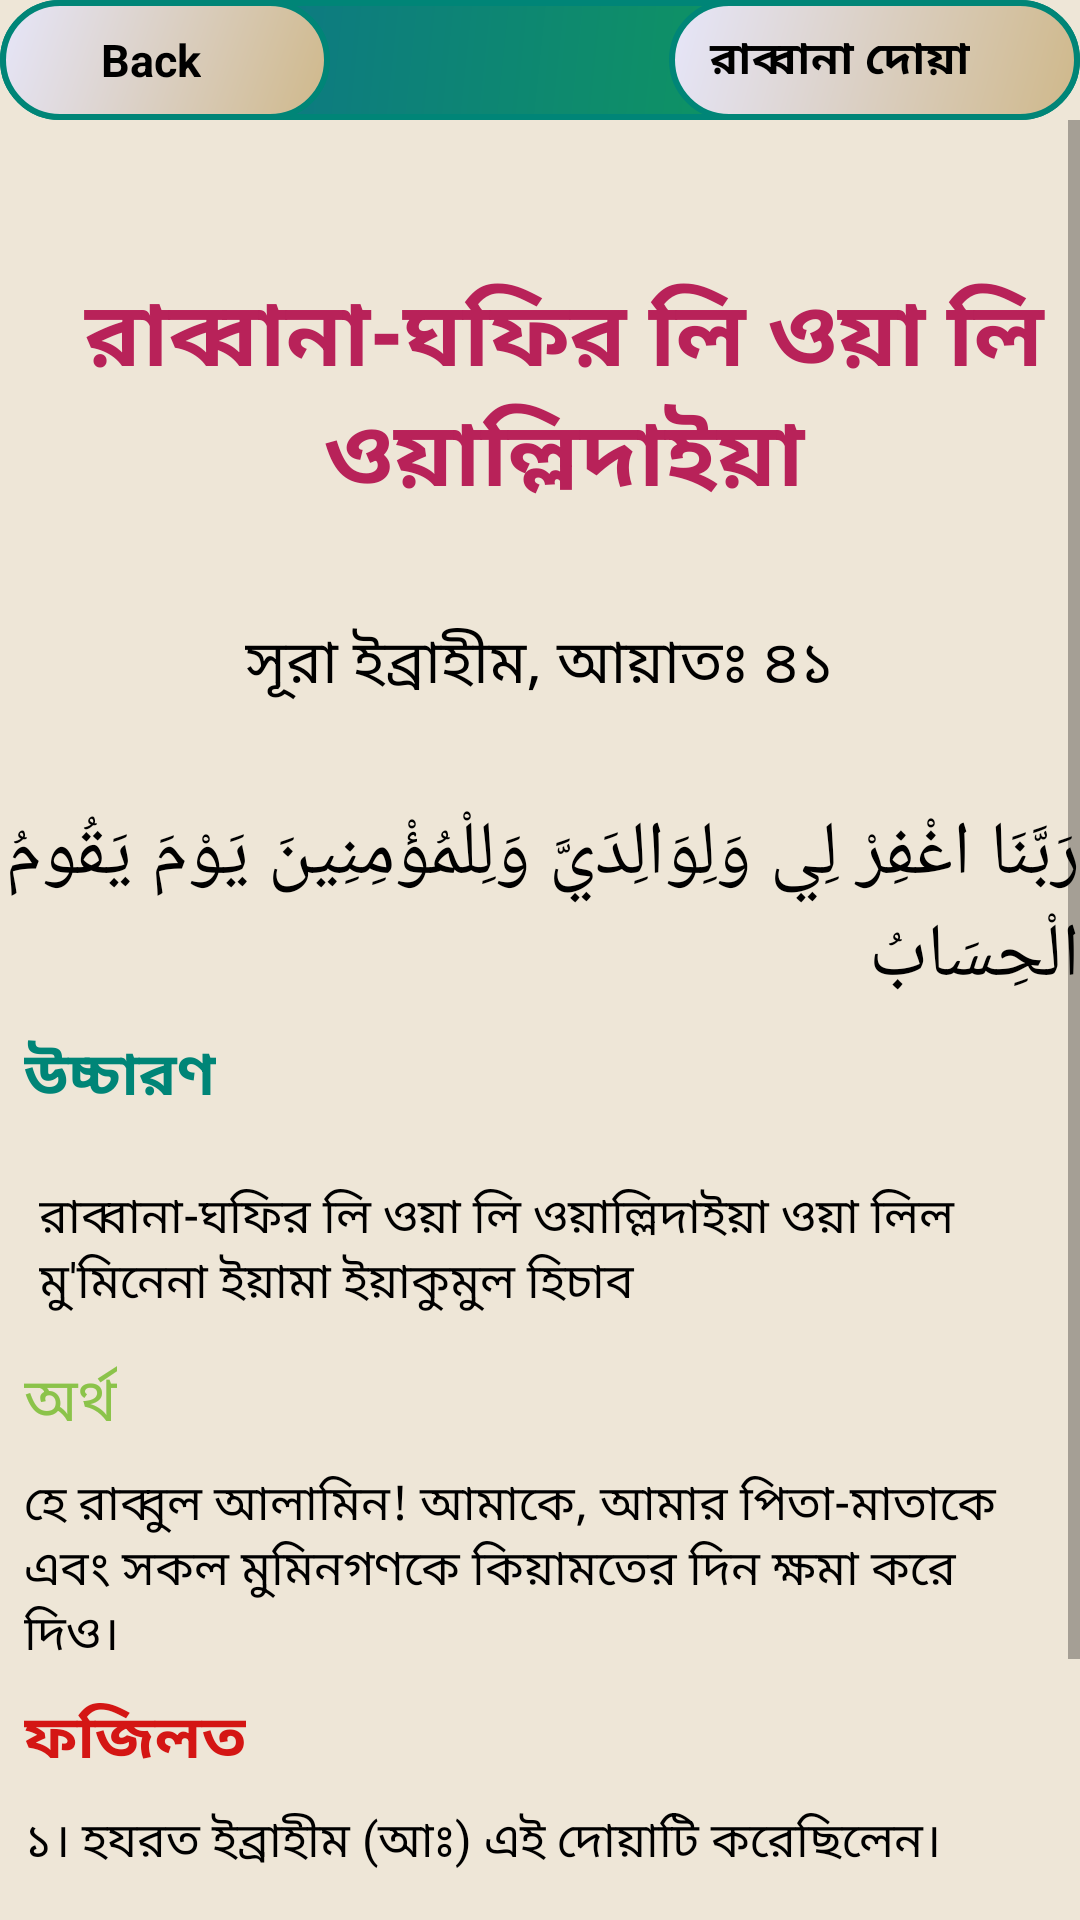

Produce the Android XML layout that renders to this screen, including the resource entries it uses.
<!-- AndroidManifest.xml: application theme AppTheme -->
<!-- res/layout/activity_rabban27.xml -->
<?xml version="1.0" encoding="utf-8"?>
<android.support.constraint.ConstraintLayout xmlns:android="http://schemas.android.com/apk/res/android"
    xmlns:app="http://schemas.android.com/apk/res-auto"
    xmlns:tools="http://schemas.android.com/tools"
    android:layout_width="match_parent"
    android:layout_height="match_parent"
    android:background="#EEE6D7"
    tools:context=".rabbana_activity.Rabban5">

    <android.support.constraint.ConstraintLayout
        android:id="@+id/layout"
        android:layout_width="0dp"
        android:layout_height="wrap_content"
        android:background="@drawable/rectangle"
        android:orientation="horizontal"
        app:layout_constraintEnd_toEndOf="parent"
        app:layout_constraintStart_toStartOf="parent"
        tools:ignore="MissingConstraints">

        <LinearLayout
            android:id="@+id/backButton27"
            android:layout_width="110dp"
            android:layout_height="40dp"
            android:background="@drawable/button_pressed"
            android:orientation="horizontal"
            app:layout_constraintStart_toStartOf="parent">

            <ImageView
                android:layout_width="20dp"
                android:layout_height="wrap_content"
                android:layout_gravity="center"
                android:layout_marginLeft="10dp"
                android:src="@drawable/icon" />

            <TextView
                android:layout_width="wrap_content"
                android:layout_height="wrap_content"
                android:layout_gravity="center"
                android:text=" Back"
                android:textColor="@android:color/background_dark"
                android:textSize="15sp"
                android:textStyle="bold" />


        </LinearLayout>

        <LinearLayout
            android:id="@+id/linearLayout2"
            android:layout_width="137dp"
            android:layout_height="40dp"
            android:background="@drawable/button_pressed"
            android:orientation="horizontal"
            app:layout_constraintEnd_toEndOf="parent">

            <TextView
                android:id="@+id/name27"
                android:layout_width="wrap_content"
                android:layout_height="wrap_content"
                android:layout_gravity="center_vertical"
                android:layout_marginLeft="10dp"
                android:text=" রাব্বানা দোয়া"
                android:textColor="@android:color/background_dark"
                android:textSize="15sp"
                android:textStyle="bold" />


        </LinearLayout>


    </android.support.constraint.ConstraintLayout>

    <ScrollView
        android:id="@+id/scrollView3"
        android:layout_width="match_parent"
        android:layout_height="wrap_content"
        app:layout_constraintEnd_toEndOf="parent"
        app:layout_constraintStart_toStartOf="parent"
        app:layout_constraintTop_toBottomOf="@+id/layout"
        tools:ignore="MissingConstraints">

        <android.support.constraint.ConstraintLayout
            android:layout_width="match_parent"
            android:layout_height="wrap_content">

            <TextView

                android:id="@+id/textView"
                android:layout_width="wrap_content"
                android:layout_height="wrap_content"
                android:layout_marginStart="8dp"
                android:layout_marginTop="50dp"
                android:layout_marginEnd="8dp"
                android:layout_marginRight="8dp"
                android:layout_marginBottom="32dp"
                android:gravity="center_horizontal"
                android:text="@string/rabbana27"
                android:textColor="@color/colorAccent"
                android:textIsSelectable="true"
                android:textSize="30sp"
                android:textStyle="bold"
                app:layout_constraintBottom_toTopOf="@+id/textView2"
                app:layout_constraintEnd_toEndOf="parent"
                app:layout_constraintHorizontal_bias="0.0"
                app:layout_constraintStart_toStartOf="parent"
                app:layout_constraintTop_toTopOf="parent" />

            <TextView
                android:id="@+id/textView2"
                android:layout_width="wrap_content"
                android:layout_height="wrap_content"
                android:layout_marginStart="8dp"
                android:layout_marginLeft="8dp"
                android:layout_marginTop="32dp"
                android:layout_marginEnd="8dp"
                android:layout_marginRight="8dp"
                android:text="@string/aiyat41"
                android:textColor="@android:color/black"
                android:textIsSelectable="true"
                android:textSize="20sp"
                app:layout_constraintEnd_toEndOf="parent"
                app:layout_constraintStart_toStartOf="parent"
                app:layout_constraintTop_toBottomOf="@+id/textView"
                tools:ignore="MissingConstraints" />

            <TextView
                android:id="@+id/textView3"
                android:layout_width="wrap_content"
                android:layout_height="wrap_content"
                android:layout_marginStart="8dp"
                android:layout_marginLeft="8dp"
                android:layout_marginTop="32dp"
                android:layout_marginEnd="8dp"
                android:layout_marginRight="8dp"
                android:text="@string/arabic_sura27"
                android:textColor="@android:color/black"
                android:textIsSelectable="true"
                android:textSize="25sp"
                app:layout_constraintEnd_toEndOf="parent"
                app:layout_constraintStart_toStartOf="parent"
                app:layout_constraintTop_toBottomOf="@+id/textView2" />

            <TextView
                android:id="@+id/textView4"
                android:layout_width="wrap_content"
                android:layout_height="wrap_content"
                android:layout_marginStart="8dp"
                android:layout_marginLeft="16dp"
                android:layout_marginTop="8dp"
                android:text="@string/pronunciation"
                android:textColor="@color/colorPrimary"
                android:textIsSelectable="true"
                android:textSize="20sp"
                android:textStyle="bold"
                app:layout_constraintStart_toStartOf="parent"
                app:layout_constraintTop_toBottomOf="@+id/textView3" />

            <TextView
                android:id="@+id/textView5"
                android:layout_width="0dp"
                android:layout_height="wrap_content"
                android:layout_marginStart="8dp"
                android:layout_marginLeft="8dp"
                android:layout_marginTop="16dp"
                android:layout_marginEnd="8dp"
                android:layout_marginRight="32dp"
                android:gravity="center_horizontal|start"
                android:padding="5dp"
                android:text="@string/arabic_pro27"
                android:textColor="@android:color/black"
                android:textIsSelectable="true"
                android:textSize="16sp"
                app:layout_constraintEnd_toEndOf="parent"
                app:layout_constraintStart_toStartOf="parent"
                app:layout_constraintTop_toBottomOf="@+id/textView4" />

            <TextView
                android:id="@+id/textView6"
                android:layout_width="wrap_content"
                android:layout_height="wrap_content"
                android:layout_marginStart="8dp"
                android:layout_marginLeft="8dp"
                android:layout_marginTop="8dp"
                android:text="@string/answer1"
                android:textColor="@color/light_green"
                android:textIsSelectable="true"
                android:textSize="20sp"
                app:layout_constraintStart_toStartOf="parent"
                app:layout_constraintTop_toBottomOf="@+id/textView5" />

            <TextView
                android:id="@+id/textView7"
                android:layout_width="0dp"
                android:layout_height="wrap_content"
                android:layout_marginStart="8dp"
                android:layout_marginLeft="8dp"
                android:layout_marginTop="8dp"
                android:layout_marginEnd="8dp"
                android:layout_marginRight="16dp"
                android:gravity="center_horizontal|start"
                android:text="@string/arabic_answer27"
                android:textColor="@android:color/black"
                android:textIsSelectable="true"
                android:textSize="16sp"
                app:layout_constraintEnd_toEndOf="parent"
                app:layout_constraintStart_toStartOf="parent"
                app:layout_constraintTop_toBottomOf="@+id/textView6" />

            <TextView
                android:id="@+id/textView8"
                android:layout_width="wrap_content"
                android:layout_height="wrap_content"
                android:layout_marginStart="8dp"
                android:layout_marginLeft="8dp"
                android:layout_marginTop="8dp"
                android:text="@string/fojilot"
                android:textColor="#D41614"
                android:textIsSelectable="true"
                android:textSize="20sp"
                android:textStyle="bold"
                app:layout_constraintStart_toStartOf="parent"
                app:layout_constraintTop_toBottomOf="@+id/textView7" />

            <TextView
                android:id="@+id/textView9"
                android:layout_width="0dp"
                android:layout_height="wrap_content"
                android:layout_marginStart="8dp"
                android:layout_marginLeft="8dp"
                android:layout_marginTop="8dp"
                android:layout_marginEnd="8dp"
                android:layout_marginRight="8dp"
                android:layout_marginBottom="64dp"
                android:text="@string/fojilot_full27"
                android:textColor="@android:color/black"
                android:textIsSelectable="true"
                android:textSize="16sp"
                app:layout_constraintBottom_toBottomOf="parent"
                app:layout_constraintEnd_toEndOf="parent"
                app:layout_constraintStart_toStartOf="parent"
                app:layout_constraintTop_toBottomOf="@+id/textView8" />


        </android.support.constraint.ConstraintLayout>

    </ScrollView>

</android.support.constraint.ConstraintLayout>
<!-- resources referenced by this layout -->
<resources>
  <color name="colorAccent">#B82259</color>
  <color name="colorPrimary">#008577</color>
  <color name="light_green">#8BC34A</color>
  <!-- drawable button_pressed (drawable) -->
  <?xml version="1.0" encoding="utf-8"?>
  <shape xmlns:android="http://schemas.android.com/apk/res/android">
      <stroke
          android:width="2dp"
          android:color="@color/colorPrimary" />
      <corners android:radius="50dp" />
      <gradient android:angle="135"
          android:startColor="#CFB88A"
          android:endColor="#E6E6FA"/>
  </shape>
  <!-- drawable rectangle (drawable) -->
  <?xml version="1.0" encoding="utf-8"?>
  <shape xmlns:android="http://schemas.android.com/apk/res/android"
      android:shape="rectangle">
      <stroke
          android:width="2dp"
          android:color="@color/colorPrimary" />
      <corners android:radius="20dp" />
      <gradient android:angle="135"
          android:startColor="#0fa64c"
          android:endColor="#0c6b94"/>
  
  
  </shape>
  <string name="aiyat41">সূরা ইব্রাহীম, আয়াতঃ ৪১ </string>
  <string name="answer1">অর্থ</string>
  <string name="arabic_answer27">হে রাব্বুল আলামিন! আমাকে, আমার পিতা-মাতাকে এবং সকল মুমিনগণকে কিয়ামতের দিন ক্ষমা করে দিও।</string>
  <string name="arabic_pro27">রাব্বানা-ঘফির লি ওয়া লি ওয়াল্লিদাইয়া ওয়া লিল মু\'মিনেনা ইয়ামা ইয়াকুমুল হিচাব</string>
  <string name="arabic_sura27">رَبَّنَا اغْفِرْ لِي وَلِوَالِدَيَّ وَلِلْمُؤْمِنِينَ يَوْمَ يَقُومُ الْحِسَابُ</string>
  <string name="fojilot">ফজিলত</string>
  
  
      //String array for listview
  <string name="fojilot_full27">১। হযরত ইব্রাহীম (আঃ) এই দোয়াটি করেছিলেন।
          \n\n২। এই আয়াতগুলো থেকে এইটা পরিষ্কার যে আমাদেরকে দোয়ার শিষ্টাচার শিখতে হবে। দোয়া করতে হবে পরম নম্রতা ও বিনয়ের সাথে। আল্লাহ্‌র প্রশংসা, পবিত্রতা ও মহিমা ঘোষণার মধ্য দিয়ে আমাদের দোয়া করতে হবে। ফলে, আমাদের দোয়া কবুল হওয়ার সমূহ সম্ভবনা থাকবে। (মারিফুল কুরআন)
      </string>
      //iteam27_end//
  
      //iteam28//
  <string name="pronunciation">উচ্চারণ</string>
  <string name="rabbana27">রাব্বানা-ঘফির লি ওয়া লি ওয়াল্লিদাইয়া</string>
  <style name="AppTheme" parent="Theme.AppCompat.Light.DarkActionBar">
          
          <item name="colorPrimary">@color/colorPrimary</item>
          <item name="colorPrimaryDark">@color/colorPrimaryDark</item>
          <item name="colorAccent">@color/colorAccent</item>
      </style>
  <color name="colorPrimaryDark">#00574B</color>
</resources>
